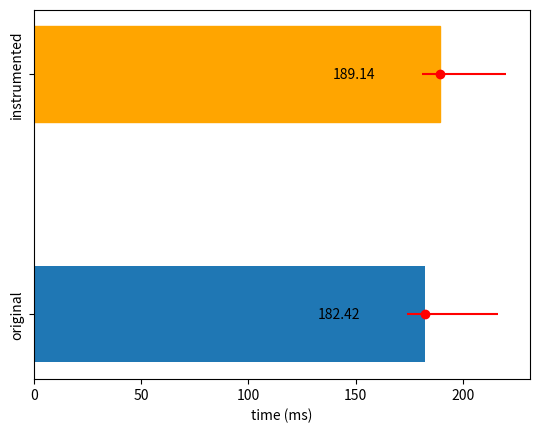

Write Python code to recreate this figure.
import numpy
import matplotlib.pyplot as plt

offset = 0.2

x = numpy.arange(2)
y = [182.42, 189.14]
minVals = [174, 181]
maxVals = [216, 220]

max(maxVals)


def addlabels(x, y):
    for i in range(len(x)):
        plt.text(y[i] - 50, x[i], y[i], va="center")



def getDifference(a1, a2):
    result = []
    for i in range(len(a1)):
        result.append(abs(a1[i] - a2[i]))
    return result

errMin = getDifference(minVals, y)
print(errMin)
errMax = getDifference(maxVals, y)
print(errMax)
totalErr = [errMin, errMax]


bars = plt.barh(x, y, height=0.4)
plt.xlabel("time (ms)")
addlabels(x, y)
plt.yticks(x, ["original", "instrumented"], rotation=90, va="center")
plt.errorbar(y, x, xerr=totalErr, color="r", fmt="o")
bars[1].set_color("orange")

plt.show()
